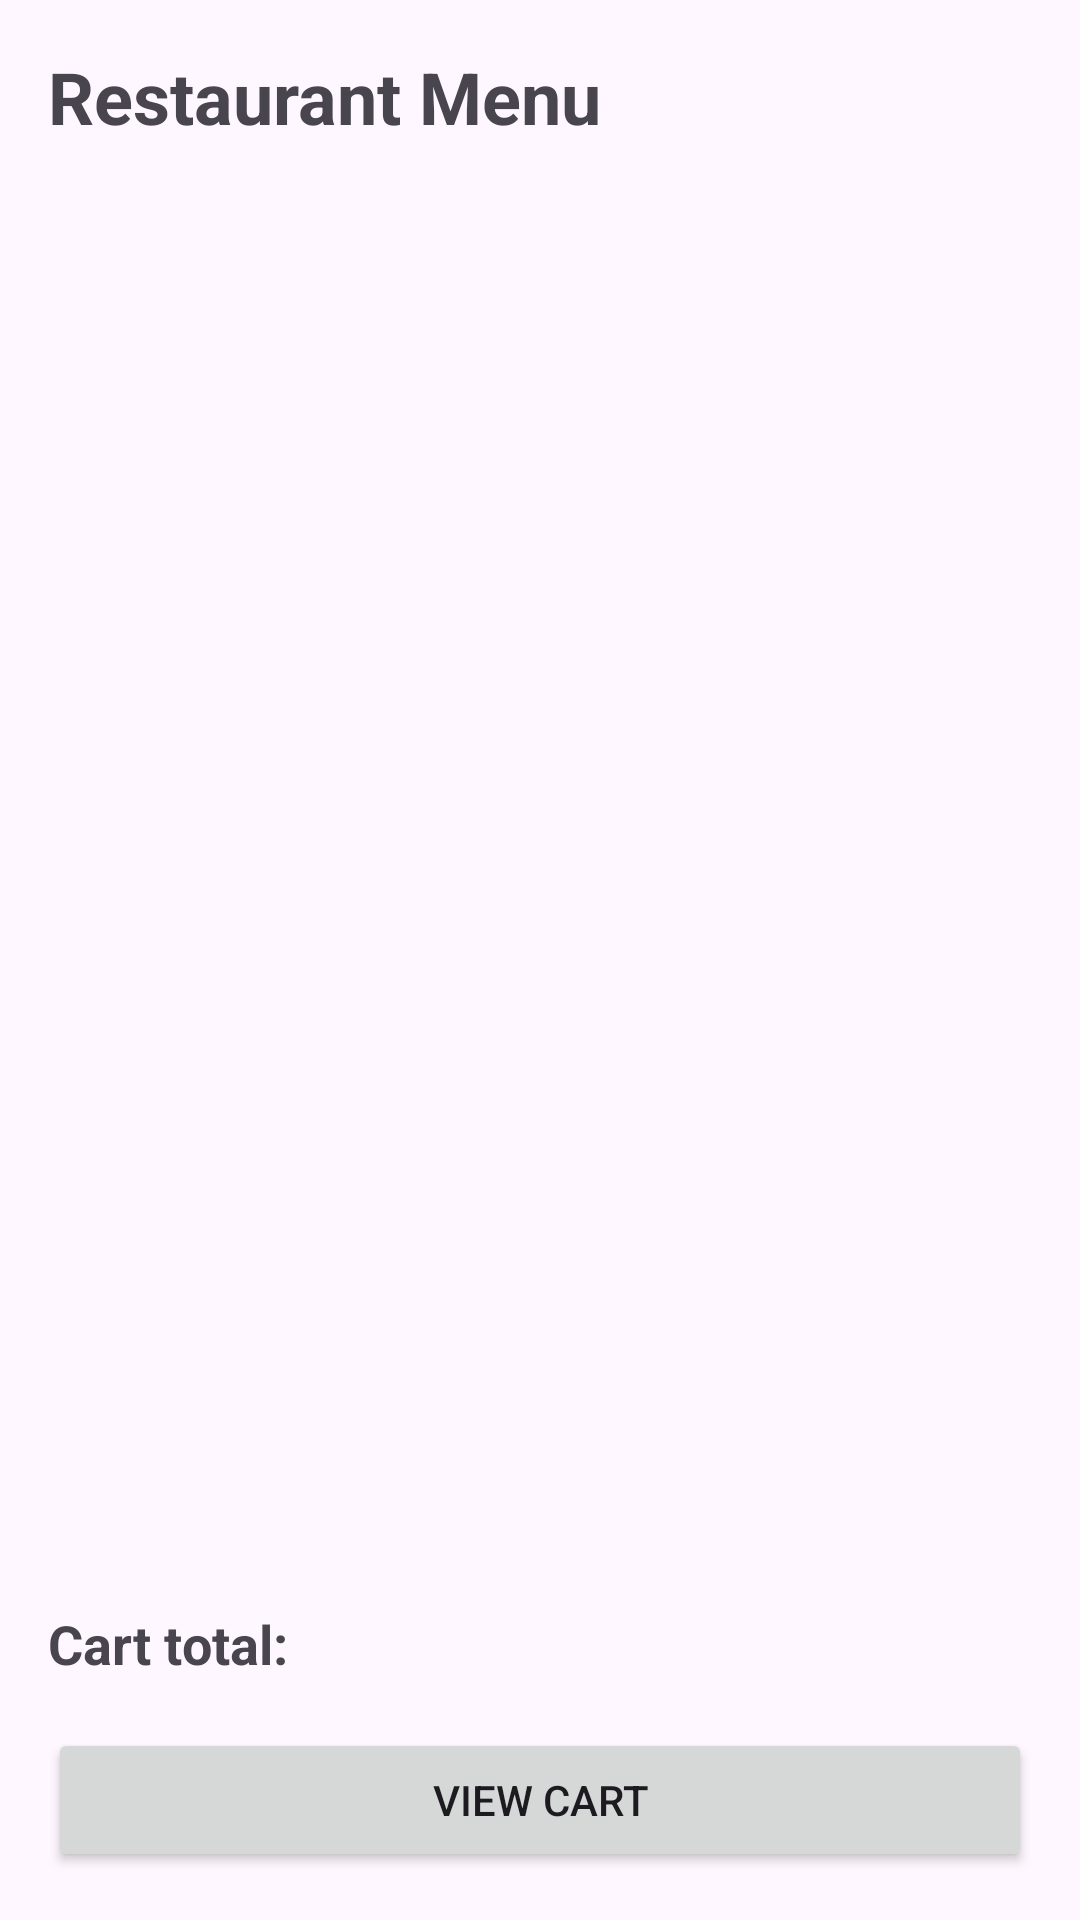

This screen was rendered from an Android layout file. Write that file and the resources it references.
<!-- AndroidManifest.xml: application theme Theme.IterativePractice -->
<!-- res/layout/fragment_menu.xml -->
<?xml version="1.0" encoding="utf-8"?>
<androidx.constraintlayout.widget.ConstraintLayout xmlns:android="http://schemas.android.com/apk/res/android"
    xmlns:app="http://schemas.android.com/apk/res-auto"
    xmlns:tools="http://schemas.android.com/tools"
    android:layout_width="match_parent"
    android:layout_height="match_parent"
    android:padding="16dp">

    <TextView
        android:id="@+id/tvTitle"
        android:layout_width="0dp"
        android:layout_height="wrap_content"
        android:text="@string/menu_title"
        android:textSize="24sp"
        android:textStyle="bold"
        app:layout_constraintEnd_toEndOf="parent"
        app:layout_constraintStart_toStartOf="parent"
        app:layout_constraintTop_toTopOf="parent" />

    <androidx.recyclerview.widget.RecyclerView
        android:id="@+id/rvMenu"
        android:layout_width="0dp"
        android:layout_height="0dp"
        android:layout_marginTop="16dp"
        android:layout_marginBottom="16dp"
        app:layout_constraintBottom_toTopOf="@+id/tvCartTotal"
        app:layout_constraintEnd_toEndOf="parent"
        app:layout_constraintStart_toStartOf="parent"
        app:layout_constraintTop_toBottomOf="@+id/tvTitle"
        tools:listitem="@layout/menu_item" />

    <ProgressBar
        android:id="@+id/progressBar"
        android:layout_width="wrap_content"
        android:layout_height="wrap_content"
        android:visibility="gone"
        app:layout_constraintBottom_toBottomOf="parent"
        app:layout_constraintEnd_toEndOf="parent"
        app:layout_constraintStart_toStartOf="parent"
        app:layout_constraintTop_toTopOf="parent" />

    <TextView
        android:id="@+id/textError"
        android:layout_width="0dp"
        android:layout_height="wrap_content"
        android:gravity="center"
        android:textColor="@android:color/holo_red_dark"
        android:textSize="16sp"
        android:visibility="gone"
        app:layout_constraintBottom_toBottomOf="parent"
        app:layout_constraintEnd_toEndOf="parent"
        app:layout_constraintStart_toStartOf="parent"
        app:layout_constraintTop_toTopOf="parent"
        tools:text="Error message" />

    <TextView
        android:id="@+id/tvCartTotal"
        android:layout_width="0dp"
        android:layout_height="wrap_content"
        android:layout_marginBottom="16dp"
        android:text="@string/cart_total"
        android:textSize="18sp"
        android:textStyle="bold"
        app:layout_constraintBottom_toTopOf="@+id/btnViewCart"
        app:layout_constraintEnd_toEndOf="parent"
        app:layout_constraintStart_toStartOf="parent" />

    <Button
        android:id="@+id/btnViewCart"
        android:layout_width="0dp"
        android:layout_height="wrap_content"
        android:text="@string/view_cart"
        app:layout_constraintBottom_toBottomOf="parent"
        app:layout_constraintEnd_toEndOf="parent"
        app:layout_constraintStart_toStartOf="parent" />

</androidx.constraintlayout.widget.ConstraintLayout>
<!-- res/layout/menu_item.xml (included above) -->
<?xml version="1.0" encoding="utf-8"?>
<com.google.android.material.card.MaterialCardView xmlns:android="http://schemas.android.com/apk/res/android"
    xmlns:app="http://schemas.android.com/apk/res-auto"
    xmlns:tools="http://schemas.android.com/tools"
    android:layout_width="match_parent"
    android:layout_height="wrap_content"
    android:layout_margin="8dp"
    app:cardCornerRadius="8dp"
    app:cardElevation="4dp">

    <androidx.constraintlayout.widget.ConstraintLayout
        android:layout_width="match_parent"
        android:layout_height="wrap_content"
        android:padding="16dp">

        <TextView
            android:id="@+id/tvProductName"
            android:layout_width="0dp"
            android:layout_height="wrap_content"
            android:textSize="18sp"
            android:textStyle="bold"
            app:layout_constraintEnd_toEndOf="parent"
            app:layout_constraintStart_toStartOf="parent"
            app:layout_constraintTop_toTopOf="parent"
            tools:text="Product Name" />

        <TextView
            android:id="@+id/tvProductPrice"
            android:layout_width="0dp"
            android:layout_height="wrap_content"
            android:layout_marginTop="8dp"
            android:textSize="16sp"
            app:layout_constraintEnd_toEndOf="parent"
            app:layout_constraintStart_toStartOf="parent"
            app:layout_constraintTop_toBottomOf="@+id/tvProductName"
            tools:text="$10.99" />

        <TextView
            android:id="@+id/textQuantityLabel"
            android:layout_width="wrap_content"
            android:layout_height="wrap_content"
            android:layout_marginTop="16dp"
            android:text="@string/quantity"
            app:layout_constraintStart_toStartOf="parent"
            app:layout_constraintTop_toBottomOf="@+id/tvProductPrice" />

        <Spinner
            android:id="@+id/spinnerQuantity"
            android:layout_width="wrap_content"
            android:layout_height="wrap_content"
            android:layout_marginStart="8dp"
            android:minWidth="64dp"
            app:layout_constraintBottom_toBottomOf="@+id/textQuantityLabel"
            app:layout_constraintStart_toEndOf="@+id/textQuantityLabel"
            app:layout_constraintTop_toTopOf="@+id/textQuantityLabel" />

        <Button
            android:id="@+id/btnAddToCart"
            android:layout_width="wrap_content"
            android:layout_height="wrap_content"
            android:text="@string/add_to_cart"
            app:layout_constraintBottom_toBottomOf="@+id/spinnerQuantity"
            app:layout_constraintEnd_toEndOf="parent"
            app:layout_constraintTop_toTopOf="@+id/spinnerQuantity" />

    </androidx.constraintlayout.widget.ConstraintLayout>
</com.google.android.material.card.MaterialCardView>
<!-- resources referenced by this layout -->
<resources>
  <string name="add_to_cart">Add to Cart</string>
  <string name="cart_total">Cart total:</string>
  <string name="menu_title">Restaurant Menu</string>
  <string name="quantity">Quantity:</string>
  <string name="view_cart">View cart</string>
  <style name="Theme.IterativePractice" parent="Base.Theme.IterativePractice" />
  <style name="Base.Theme.IterativePractice" parent="Theme.Material3.DayNight.NoActionBar">
          
          
      </style>
</resources>
